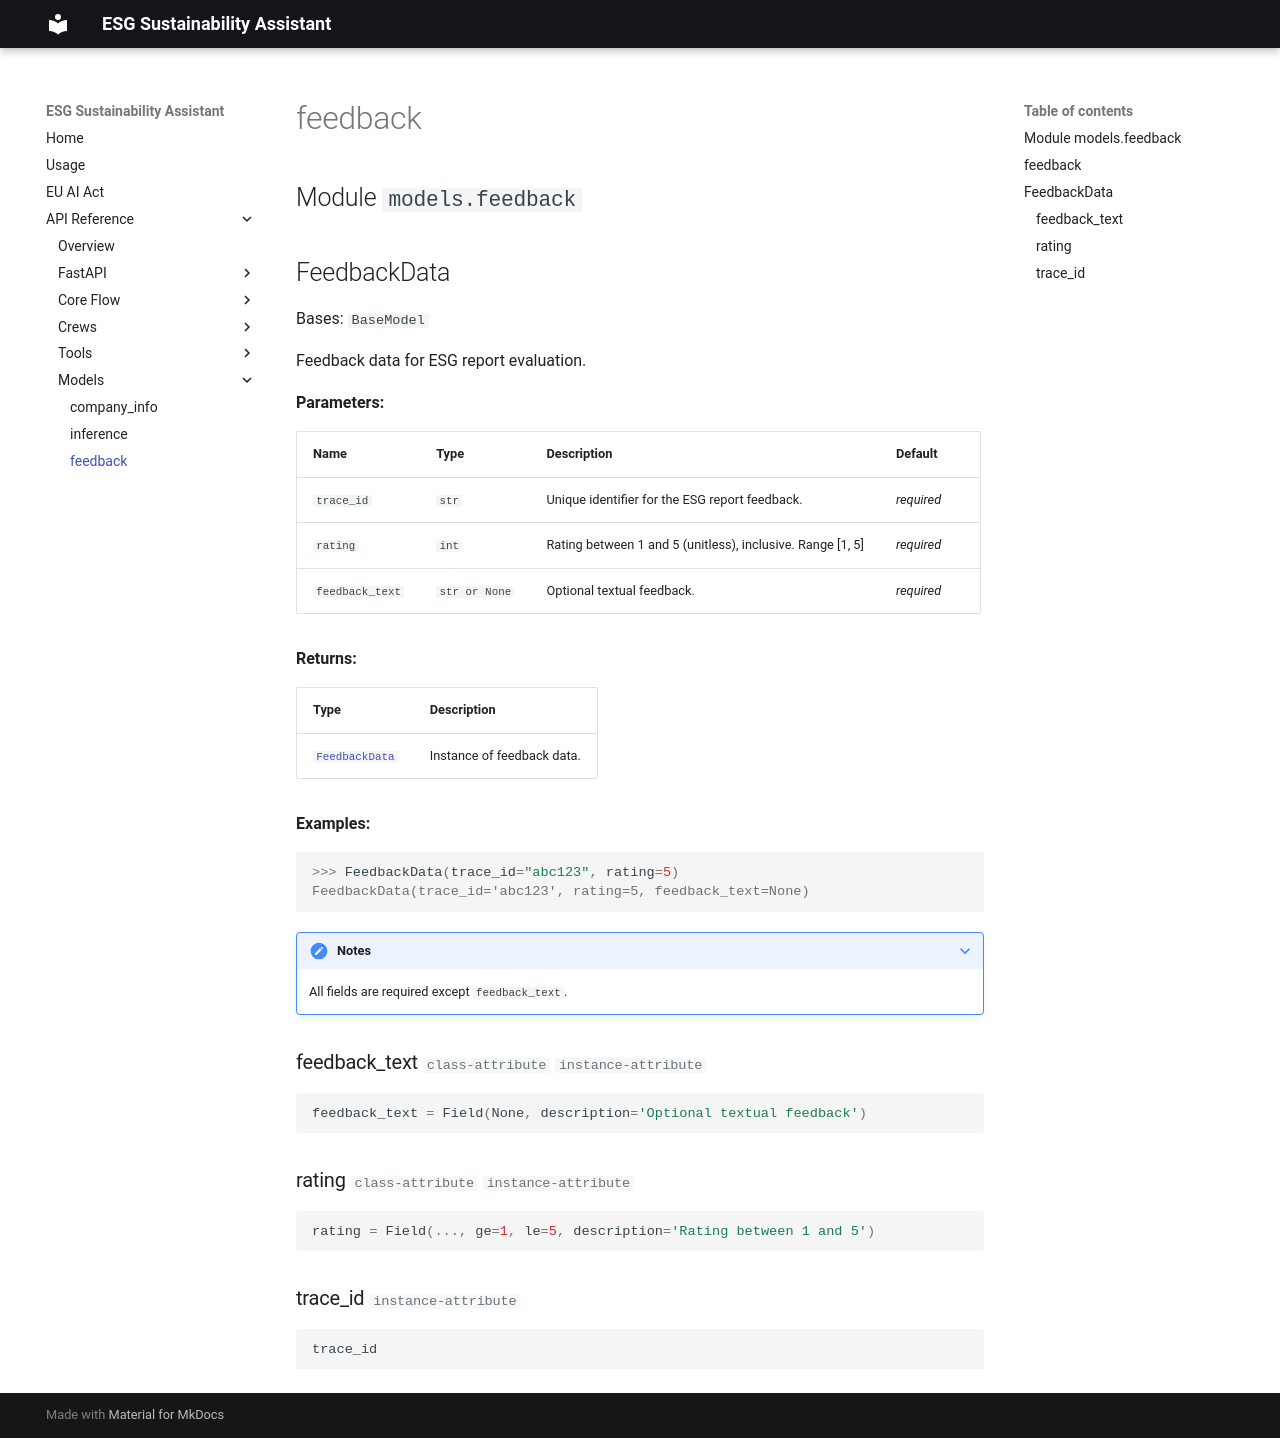

repository: MediJaster/esg-sustainability-assistant · page: api/src.models.feedback/index.html · generator: mkdocs

## Module `models.feedback`

::: models.feedback
    options:
      members: true
      inherited_members: true
      show_if_no_docstring: true
      filters:
        - '!__all__'
        - '!__class__'
